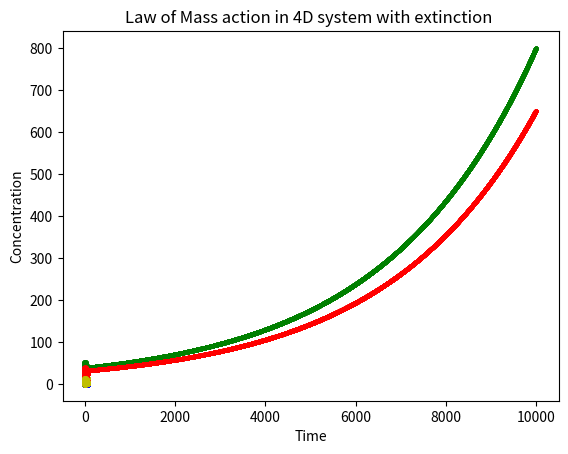

Write the Python code that produced this figure.
#!/usr/bin/env python3
# -*- coding: utf-8 -*-
"""
Created on Mon Jul  5 17:19:08 2021

[redacted]
"""
import numpy as np
import matplotlib.pyplot as plt

"""
Case 1: [A]<->[B]
stable
"""

A0 = 50;
B0 = 20; 
k1 = 0.045;
k2 = 0.055; 
t_max =50;

A_memory = np.zeros([1,t_max]);
B_memory = np.zeros([1,t_max]);

for i in range(0,t_max):
    if i==0:
        A_memory[0,i]=A0;
        B_memory[0,i]=B0;
    else:
         dA= -k1*A_memory[0,i-1] + k2*B_memory[0,i-1]
         dB = k1*A_memory[0,i-1] -k2*B_memory[0,i-1]
         
         A_memory[0,i] = A_memory[0,i-1]+dA;
         B_memory[0,i] = B_memory[0,i-1]+dB;
         
plt.plot(np.transpose(A_memory),'go--', linewidth=2, markersize=4)
plt.plot(np.transpose(B_memory),'ro--', linewidth=2, markersize=4)
plt.xlabel('Time')
plt.ylabel('Concentration')
plt.title('Law of Mass action in system [A]<->[B]')
plt.show();

"""
Case 2: [A]<->[B]+[A]
unstable
"""
A0 = 50;
B0 = 20; 
k1 = 0.045;
k2 = 0.055; 
t_max =10000;

A_memory = np.zeros([1,t_max]);
B_memory = np.zeros([1,t_max]);

for i in range(0,t_max):
    if i==0:
        A_memory[0,i]=A0;
        B_memory[0,i]=B0;
    else:
         dA= -k1*A_memory[0,i-1] + k2*B_memory[0,i-1] +k2*0.01*A_memory[0,i-1]
         dB = k1*A_memory[0,i-1] -k2*B_memory[0,i-1]
         
         A_memory[0,i] = A_memory[0,i-1]+dA;
         B_memory[0,i] = B_memory[0,i-1]+dB;
         
plt.plot(np.transpose(A_memory),'go--', linewidth=2, markersize=2)
plt.plot(np.transpose(B_memory),'ro--', linewidth=2, markersize=2)
plt.xlabel('Time')
plt.ylabel('Concentration')
plt.title('Law of Mass action in system [A]<->[B]+0.01[A]')
plt.show();

"""
Case 3: 
    [A]->[B]->[C]+[D]
    [C]->[A]
    [D]->[B]
Intermediary Points
"""

A0 = 50;
B0 = 0;
C0 = 0;
D0 = 0;

k1 = 0.7
k2 = 0.2
k3 = 0.3
k4 = 0.2
t_max = 50;

A_memory = np.zeros([t_max])
B_memory = np.zeros([t_max])
C_memory = np.zeros([t_max])
D_memory = np.zeros([t_max])

for i in range(0,t_max):
    if i ==0:
        A_memory[i]=A0;
        B_memory[i]=B0;
        C_memory[i]=C0;
        D_memory[i]=D0;
    else:
        dA = -k1*A_memory[i-1] + k3*C_memory[i-1]
        dB = k1*A_memory[i-1] + k4*D_memory[i-1]-k2*B_memory[i-1]
        dC = 0.5*k2*B_memory[i-1]-k3*C_memory[i-1]
        dD = 0.5*k2*B_memory[i-1]-k4*D_memory[i-1]
        
        A_memory[i] = A_memory[i-1]+dA;
        B_memory[i] = B_memory[i-1] + dB;
        C_memory[i] = C_memory[i-1] +dC;
        D_memory[i] = D_memory[i-1] +dD;
        
plt.plot(np.transpose(A_memory),'go--', linewidth=2, markersize=4)
plt.plot(np.transpose(B_memory),'ro--', linewidth=2, markersize=4)
plt.plot(np.transpose(C_memory),'bo--', linewidth=2, markersize=4)
plt.plot(np.transpose(D_memory),'yo--', linewidth=2, markersize=4)
plt.xlabel('Time')
plt.ylabel('Concentration')
plt.title('Law of Mass action in the 4D system')
plt.show();

"""
Case 4: Encoding extinction 
        [A]->[B]->[C]+[D]
        [C]->[A]
        [D]->[B]
        if [A] < 3 then dA=0
"""

A0 = 50;
B0 = 0;
C0 = 0;
D0 = 0;

k1 = 0.7
k2 = 0.2
k3 = 0.3
k4 = 0.2
t_max = 50;

A_memory = np.zeros([t_max])
B_memory = np.zeros([t_max])
C_memory = np.zeros([t_max])
D_memory = np.zeros([t_max])

for i in range(0,t_max):
    if i ==0:
        A_memory[i]=A0;
        B_memory[i]=B0;
        C_memory[i]=C0;
        D_memory[i]=D0;
    else:
        if A_memory[i-1]<3:
            dA=0; 
            A_memory[i]=0
        else:
            dA = -k1*A_memory[i-1] + k3*C_memory[i-1]
            A_memory[i] = A_memory[i-1]+dA;
        dB = k1*A_memory[i-1] + k4*D_memory[i-1]-k2*B_memory[i-1]
        dC = 0.5*k2*B_memory[i-1]-k3*C_memory[i-1]
        dD = 0.5*k2*B_memory[i-1]-k4*D_memory[i-1]
        
        B_memory[i] = B_memory[i-1] + dB;
        C_memory[i] = C_memory[i-1] +dC;
        D_memory[i] = D_memory[i-1] +dD;
        
plt.plot(np.transpose(A_memory),'go--', linewidth=2, markersize=4)
plt.plot(np.transpose(B_memory),'ro--', linewidth=2, markersize=4)
plt.plot(np.transpose(C_memory),'bo--', linewidth=2, markersize=4)
plt.plot(np.transpose(D_memory),'yo--', linewidth=2, markersize=4)
plt.xlabel('Time')
plt.ylabel('Concentration')
plt.title('Law of Mass action in 4D system with extinction ')
plt.show();
